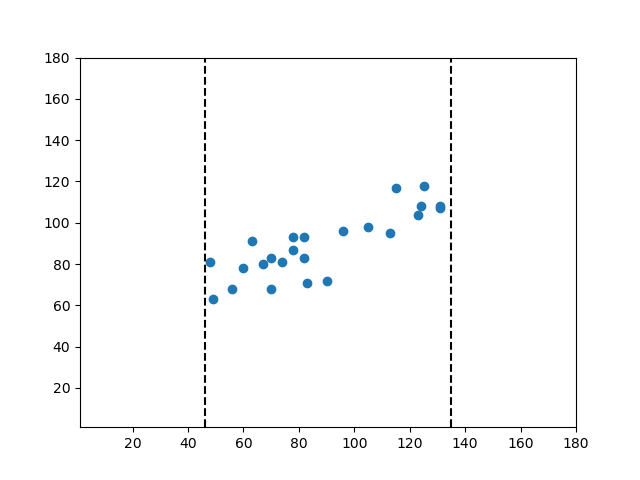

Source data for this figure (header and first rows):
60.0, 78.0
48.0, 81.0
70.0, 83.0
49.0, 63.0
56.0, 68.0
78.0, 93.0
67.0, 80.0
70.0, 68.0
82.0, 83.0
63.0, 91.0
90.0, 72.0
83.0, 71.0
82.0, 93.0
74.0, 81.0
78.0, 87.0
96.0, 96.0
125.0, 118.0
131.0, 107.0
131.0, 108.0
113.0, 95.0
123.0, 104.0
105.0, 98.0
124.0, 108.0
115.0, 117.0
